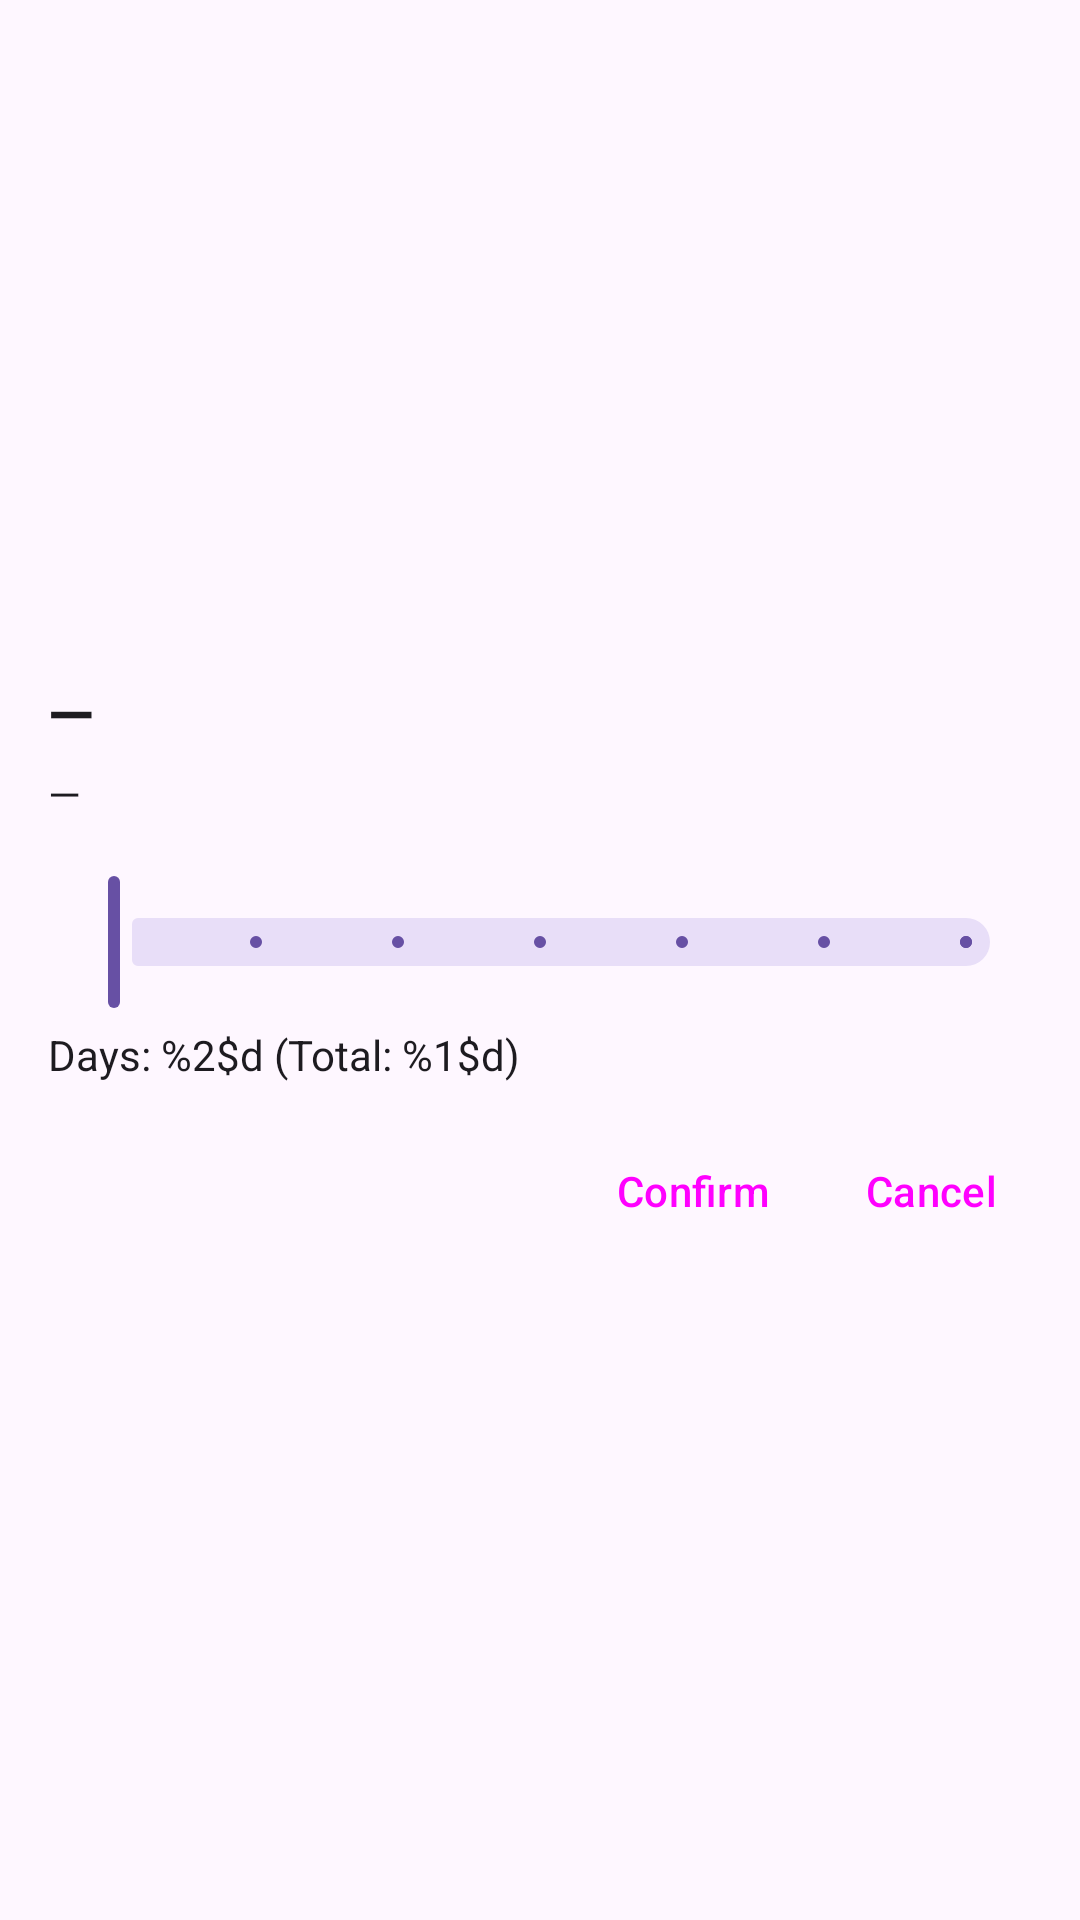

Write the Android layout XML for this screen, with the resource values it uses.
<!-- AndroidManifest.xml: application theme Theme.Material3.DayNight.NoActionBar -->
<!-- res/layout/activity_rent.xml -->
<?xml version="1.0" encoding="utf-8"?>
<ScrollView xmlns:android="http://schemas.android.com/apk/res/android"
    android:layout_width="match_parent"
    android:layout_height="match_parent">

    <LinearLayout
        android:layout_width="match_parent"
        android:layout_height="wrap_content"
        android:orientation="vertical"
        android:padding="16dp">

        <ImageView
            android:id="@+id/imgCar"
            android:layout_width="match_parent"
            android:layout_height="200dp"
            android:scaleType="centerCrop"
            android:contentDescription="@string/car_image_desc" />

        <TextView
            android:id="@+id/tvTitle"
            android:layout_width="wrap_content"
            android:layout_height="wrap_content"
            style="@style/TitleText"
            android:layout_marginTop="8dp"
            android:text="@string/placeholder_dash" />

        <TextView
            android:id="@+id/tvCost"
            android:layout_width="wrap_content"
            android:layout_height="wrap_content"
            style="@style/BodyText"
            android:layout_marginTop="4dp"
            android:text="@string/placeholder_dash" />

        <com.google.android.material.slider.Slider
            android:id="@+id/sliderDays"
            android:layout_width="match_parent"
            android:layout_height="wrap_content"
            android:layout_marginTop="16dp"
            android:valueFrom="1"
            android:valueTo="7"
            android:stepSize="1" />

        <TextView
            android:id="@+id/tvDays"
            style="@style/BodyText"
            android:layout_width="wrap_content"
            android:layout_height="wrap_content"
            android:layout_marginTop="4dp"
            android:text="@string/days_total_fmt" />

        <TextView
            android:id="@+id/tvError"
            android:layout_width="wrap_content"
            android:layout_height="wrap_content"
            style="@style/ErrorText"
            android:layout_marginTop="8dp"
            android:visibility="gone"
            android:text="@string/error_credit" />

        <LinearLayout
            style="?android:attr/buttonBarStyle"
            android:layout_width="match_parent"
            android:layout_height="wrap_content"
            android:layout_marginTop="12dp"
            android:gravity="end"
            android:orientation="horizontal">

            <Button
                android:id="@+id/btnSave"
                style="?android:attr/buttonBarButtonStyle"
                android:layout_width="wrap_content"
                android:layout_height="wrap_content"
                android:text="@string/save" />

            <Button
                android:id="@+id/btnCancel"
                style="?android:attr/buttonBarButtonStyle"
                android:layout_width="wrap_content"
                android:layout_height="wrap_content"
                android:layout_marginStart="8dp"
                android:text="@string/cancel" />
        </LinearLayout>
    </LinearLayout>
</ScrollView>
<!-- resources referenced by this layout -->
<resources>
  <string name="cancel">Cancel</string>
  <string name="car_image_desc">Car image</string>
  <string name="days_total_fmt">Days: %2$d (Total: %1$d)</string>
  <string name="error_credit">Insufficient credit or more than 400 per-rental</string>
  <string name="placeholder_dash">—</string>
  <string name="save">Confirm</string>
  <style name="BodyText">
          <item name="android:textSize">14sp</item>
          <item name="android:textColor">?android:attr/textColorPrimary</item>
      </style>
  <style name="ErrorText">
          <item name="android:textColor">@android:color/holo_red_dark</item>
          <item name="android:textStyle">bold</item>
      </style>
  <style name="TitleText">
          <item name="android:textSize">20sp</item>
          <item name="android:textStyle">bold</item>
          <item name="android:textColor">?android:attr/textColorPrimary</item>
      </style>
</resources>
